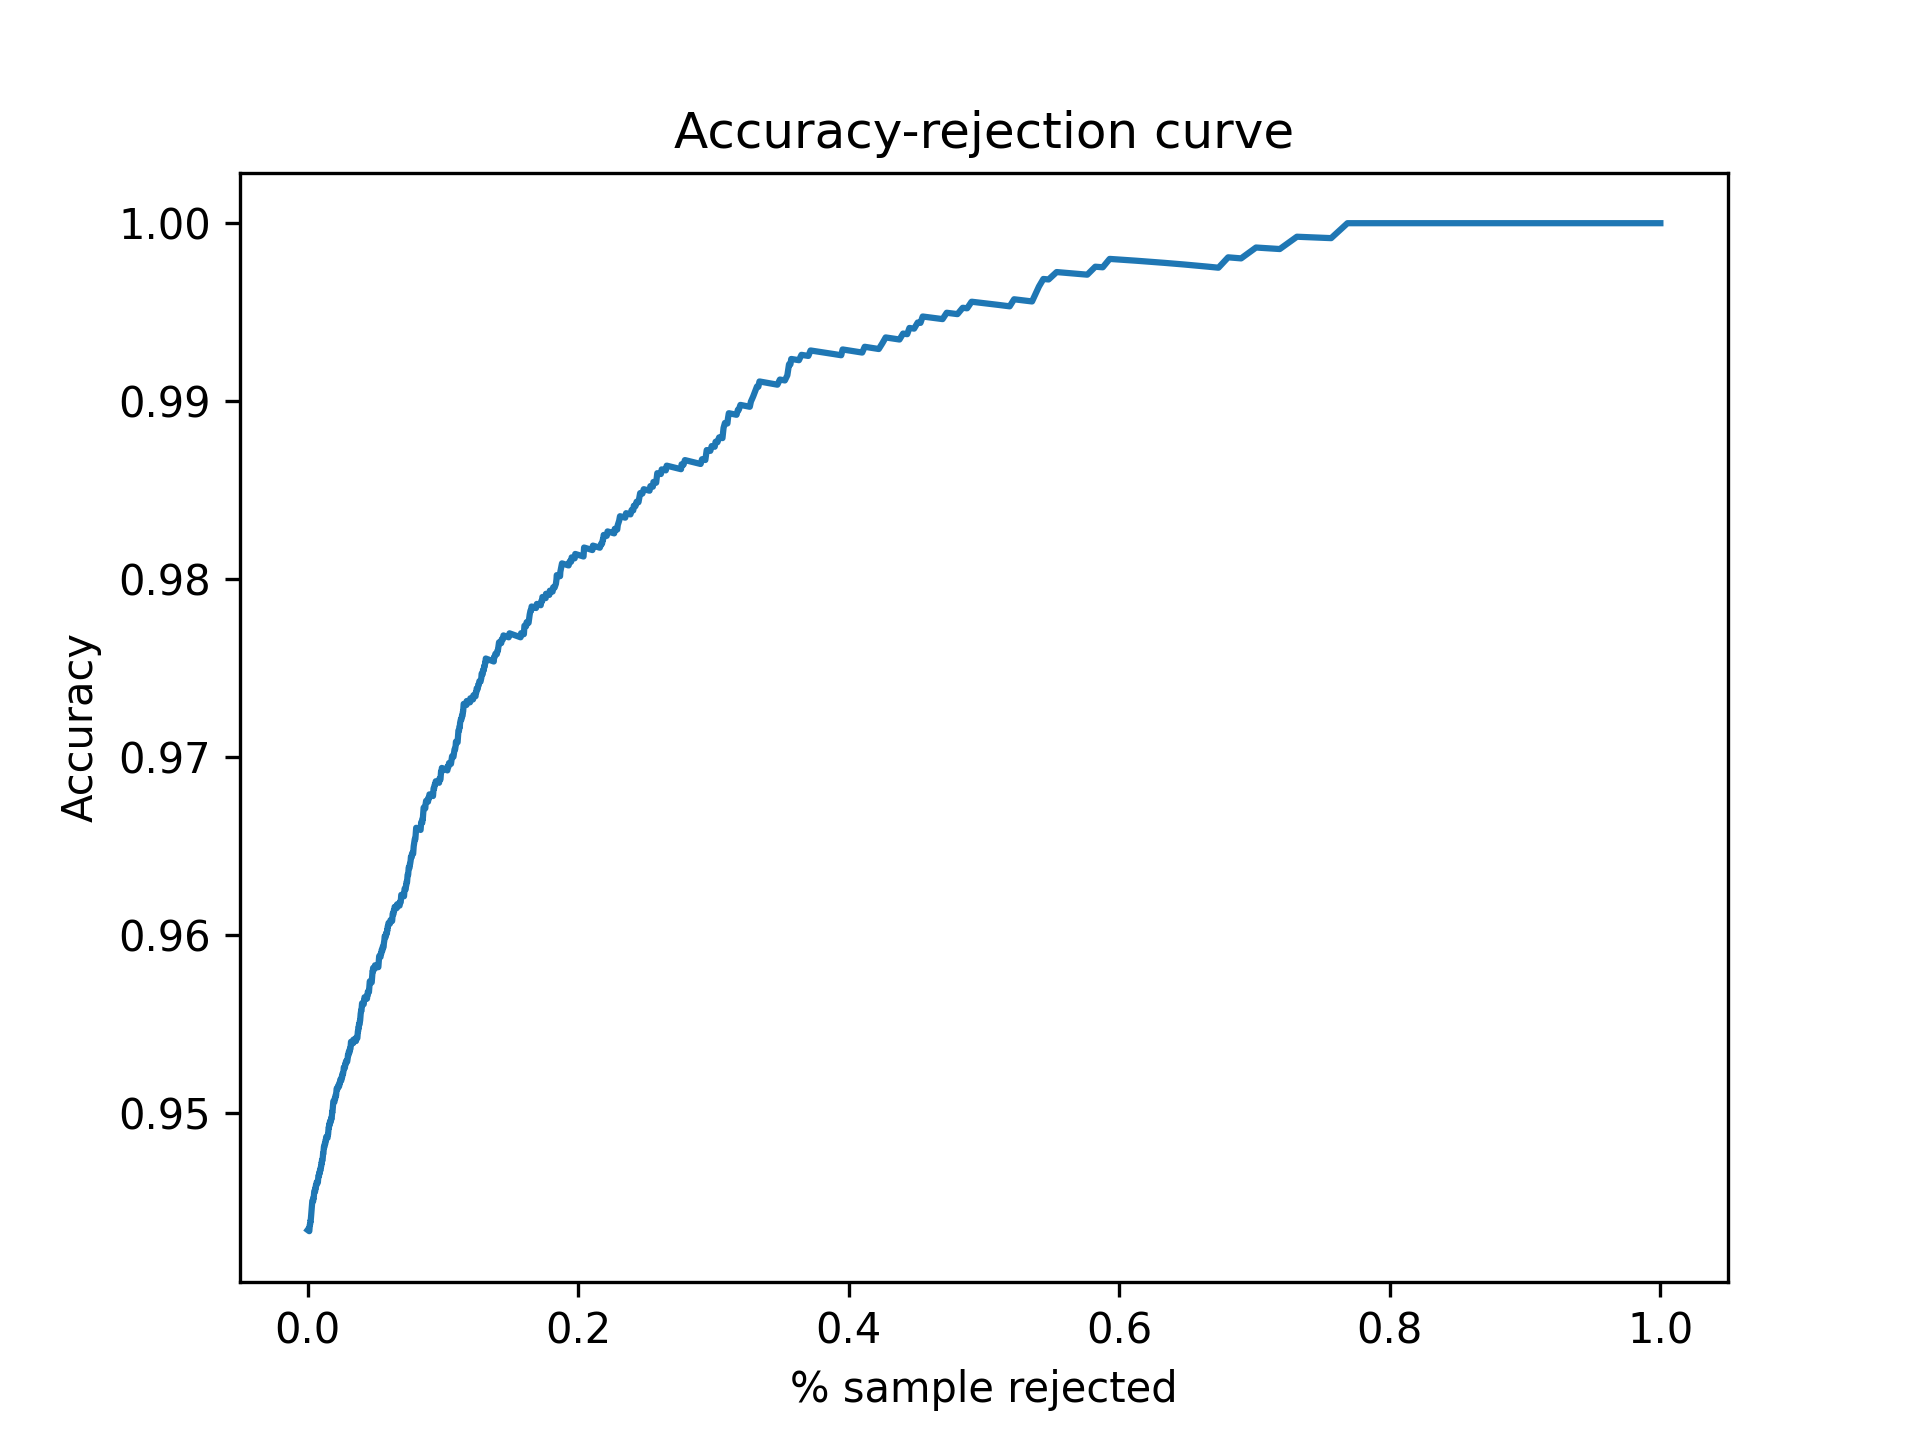

Data behind this chart, as committed beside it:
Threshold, Accepted, Accuracy
0.5, 1.0, 0.9434
0.5001, 1.0, 0.9434
0.5002, 1.0, 0.9434
0.5003, 1.0, 0.9434
0.5004, 1.0, 0.9434
0.5005, 1.0, 0.9434
0.5006, 1.0, 0.9434
0.5007, 1.0, 0.9434
0.5008, 1.0, 0.9434
0.5009, 1.0, 0.9434
0.501, 1.0, 0.9434
0.5011, 1.0, 0.9434
0.5012, 1.0, 0.9434
0.5013, 1.0, 0.9434
0.5014, 1.0, 0.9434
0.5015, 1.0, 0.9434
0.5016, 1.0, 0.9434
0.5017, 1.0, 0.9434
0.5018, 1.0, 0.9434
0.5019, 0.9998, 0.9434
0.502, 0.9998, 0.9434
0.5021, 0.9998, 0.9434
0.5022, 0.9998, 0.9434
0.5023, 0.9998, 0.9434
0.5024, 0.9996, 0.9434
0.5025, 0.9996, 0.9434
0.5026, 0.9996, 0.9434
0.5027, 0.9996, 0.9434
0.5028, 0.9996, 0.9434
0.5029, 0.9996, 0.9434
0.503, 0.9996, 0.9434
0.5031, 0.9996, 0.9434
0.5032, 0.9996, 0.9434
0.5033, 0.9996, 0.9434
0.5034, 0.9996, 0.9434
0.5035, 0.9996, 0.9434
0.5036, 0.9996, 0.9434
0.5037, 0.9994, 0.9434
0.5038, 0.9994, 0.9434
0.5039, 0.9994, 0.9434
0.504, 0.9994, 0.9434
0.5041, 0.9994, 0.9434
0.5042, 0.9994, 0.9434
0.5043, 0.9994, 0.9434
0.5044, 0.9994, 0.9434
0.5045, 0.9994, 0.9434
0.5046, 0.9994, 0.9434
0.5047, 0.9994, 0.9434
0.5048, 0.9994, 0.9434
0.5049, 0.9994, 0.9434
0.505, 0.9994, 0.9434
0.5051, 0.9994, 0.9434
0.5052, 0.9994, 0.9434
0.5053, 0.9992, 0.9434
0.5054, 0.9992, 0.9434
0.5055, 0.9992, 0.9434
0.5056, 0.9992, 0.9434
0.5057, 0.9992, 0.9434
0.5058, 0.9992, 0.9434
0.5059, 0.9992, 0.9434
... 4,941 more rows
